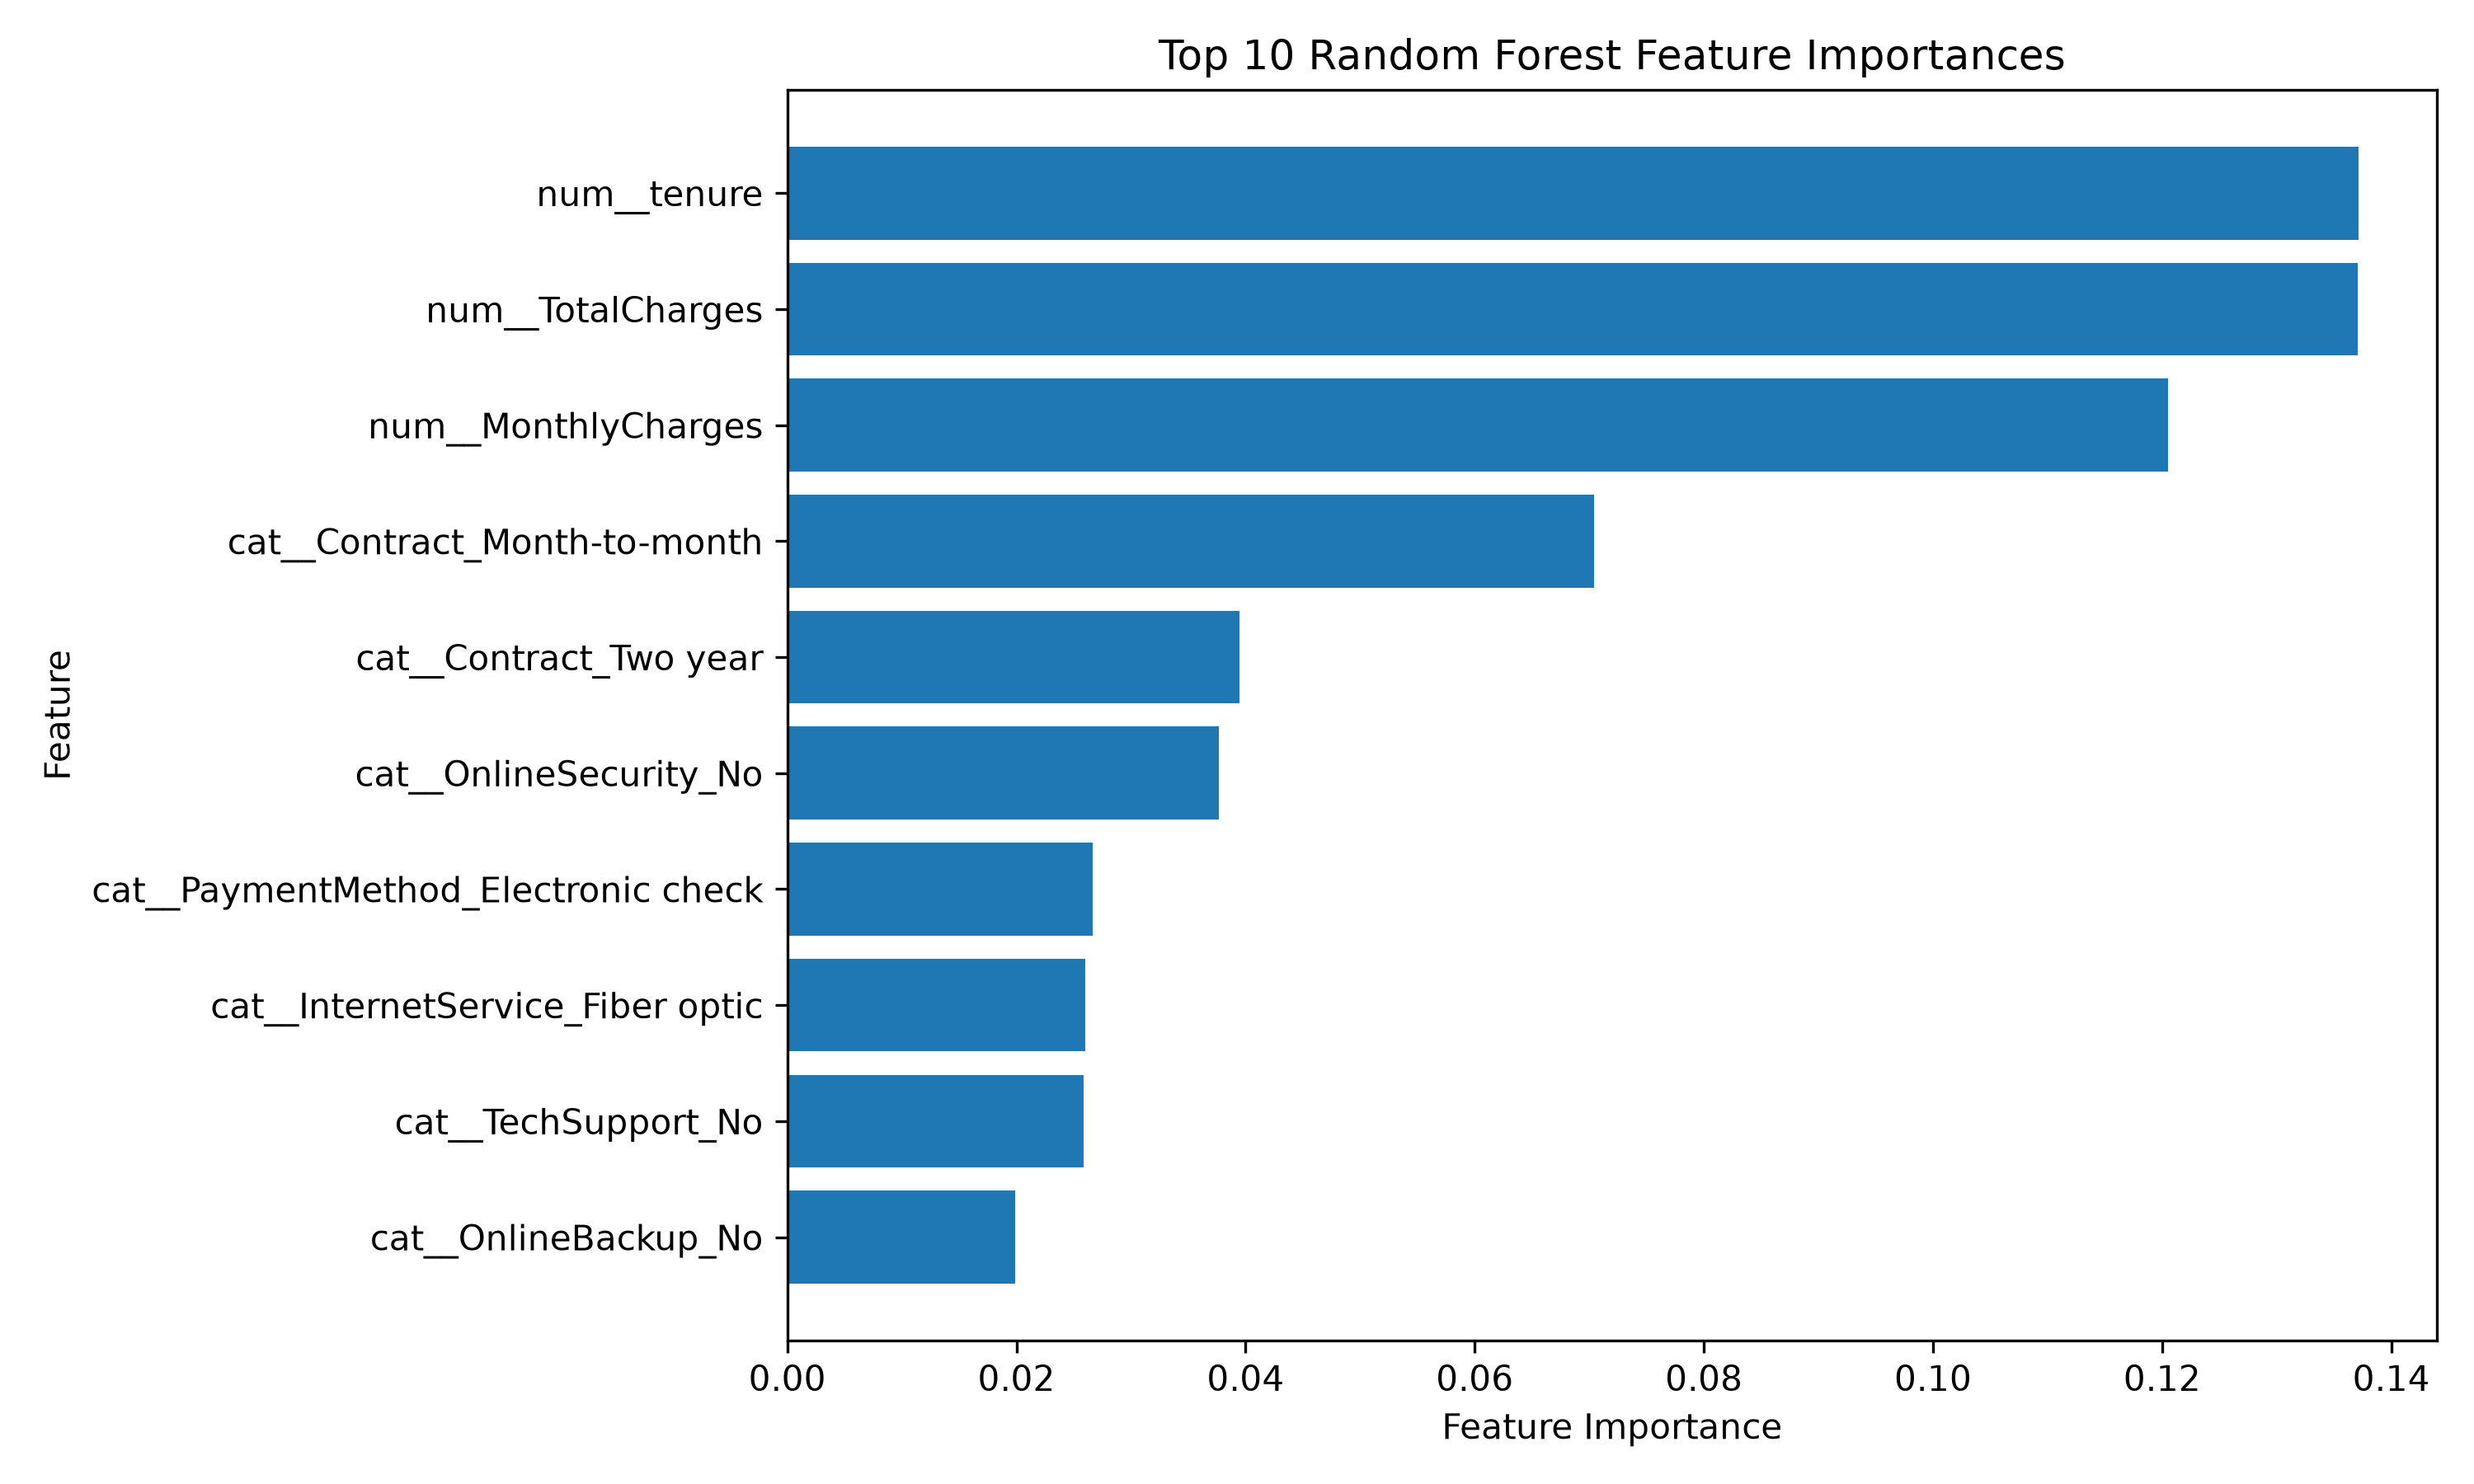

The table this chart was drawn from, first rows:
Feature, Importance
num__tenure, 0.1371
num__TotalCharges, 0.137
num__MonthlyCharges, 0.1205
cat__Contract_Month-to-month, 0.07041
cat__Contract_Two year, 0.03945
cat__OnlineSecurity_No, 0.03767
cat__PaymentMethod_Electronic check, 0.02664
cat__InternetService_Fiber optic, 0.02599
cat__TechSupport_No, 0.02585
cat__OnlineBackup_No, 0.01991
cat__gender_Female, 0.01666
cat__gender_Male, 0.01652
cat__Contract_One year, 0.015
cat__PaperlessBilling_Yes, 0.01423
cat__PaperlessBilling_No, 0.0139
cat__Partner_No, 0.01306
cat__Partner_Yes, 0.01294
cat__PaymentMethod_Bank transfer (automa…, 0.01285
cat__MultipleLines_No, 0.01257
cat__DeviceProtection_No, 0.01245
cat__InternetService_DSL, 0.01241
cat__PaymentMethod_Credit card (automati…, 0.01226
cat__Dependents_No, 0.01172
cat__OnlineSecurity_Yes, 0.01159
cat__DeviceProtection_Yes, 0.0115
cat__MultipleLines_Yes, 0.01149
cat__Dependents_Yes, 0.01145
cat__OnlineBackup_Yes, 0.0113
cat__SeniorCitizen_1, 0.01129
cat__SeniorCitizen_0, 0.01111
cat__StreamingTV_Yes, 0.01095
cat__StreamingMovies_Yes, 0.01056
cat__StreamingMovies_No, 0.01047
cat__PaymentMethod_Mailed check, 0.01041
cat__TechSupport_Yes, 0.01013
cat__StreamingTV_No, 0.01012
cat__DeviceProtection_No internet servic…, 0.006203
cat__TechSupport_No internet service, 0.005349
cat__InternetService_No, 0.005245
cat__StreamingTV_No internet service, 0.004321
cat__StreamingMovies_No internet service, 0.003897
cat__PhoneService_No, 0.003233
cat__OnlineBackup_No internet service, 0.003216
cat__MultipleLines_No phone service, 0.003016
cat__PhoneService_Yes, 0.003016
cat__OnlineSecurity_No internet service, 0.002978
